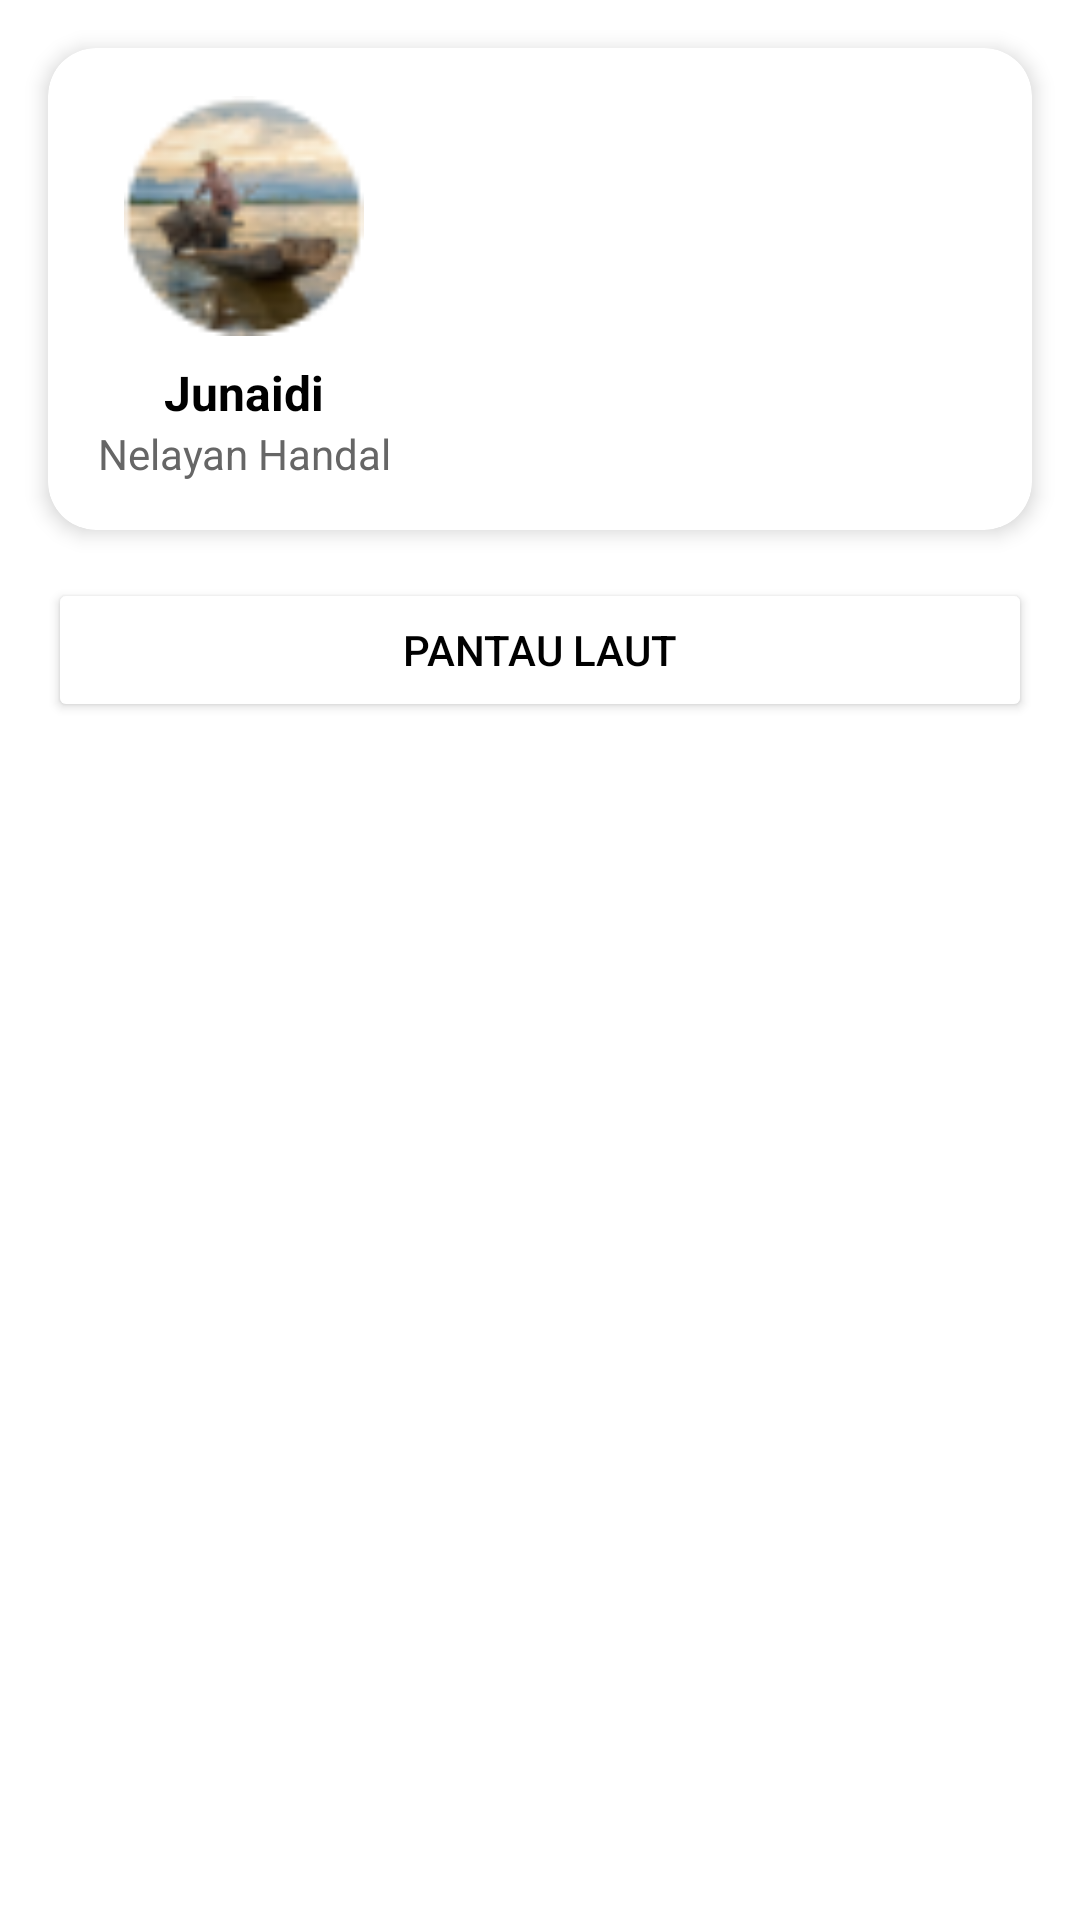

The Android layout XML behind this screen, and the referenced resources:
<!-- AndroidManifest.xml: application theme Theme.MelautApp.NoActionBar -->
<!-- res/layout/fragment_maps.xml -->
<androidx.constraintlayout.widget.ConstraintLayout
    xmlns:android="http://schemas.android.com/apk/res/android"
    xmlns:app="http://schemas.android.com/apk/res-auto"
    android:layout_width="match_parent"
    android:layout_height="wrap_content">

    <androidx.cardview.widget.CardView
        android:id="@+id/cardViewMain"
        android:layout_width="match_parent"
        android:layout_height="wrap_content"
        app:cardCornerRadius="16dp"
        app:cardElevation="4dp"
        app:cardBackgroundColor="#FFFFFF"
        app:layout_constraintTop_toTopOf="parent"
        android:layout_margin="16dp">

        <LinearLayout
            android:layout_width="match_parent"
            android:layout_height="wrap_content"
            android:orientation="horizontal"
            android:weightSum="3"
            android:padding="16dp">

            
            <LinearLayout
                android:id="@+id/profileSection"
                android:layout_width="0dp"
                android:layout_height="wrap_content"
                android:layout_weight="1"
                android:orientation="vertical"
                android:gravity="center">

                <ImageView
                    android:id="@+id/imageProfile"
                    android:layout_width="80dp"
                    android:layout_height="80dp"
                    android:src="@drawable/profil"
                    android:layout_marginBottom="8dp"
                    android:scaleType="centerCrop" />

                <TextView
                    android:id="@+id/textName"
                    android:layout_width="wrap_content"
                    android:layout_height="wrap_content"
                    android:text="Junaidi"
                    android:textColor="#000000"
                    android:textSize="16sp"
                    android:textStyle="bold"
                    android:gravity="center" />

                <TextView
                    android:id="@+id/textProfession"
                    android:layout_width="wrap_content"
                    android:layout_height="wrap_content"
                    android:text="Nelayan Handal"
                    android:textColor="#666666"
                    android:textSize="14sp"
                    android:gravity="center" />

            </LinearLayout>

            





        </LinearLayout>

    </androidx.cardview.widget.CardView>

    <Button
        android:id="@+id/btnPantauLaut"
        android:layout_width="match_parent"
        android:layout_height="wrap_content"
        android:layout_margin="16dp"
        android:backgroundTint="#FFFFFF"
        android:text="Pantau Laut"
        android:textColor="#000000"
        app:layout_constraintTop_toBottomOf="@id/cardViewMain" />

</androidx.constraintlayout.widget.ConstraintLayout>
<!-- resources referenced by this layout -->
<resources>
  <!-- drawable profil: png bitmap (drawable, 4625 bytes) -->
  <style name="Theme.MelautApp.NoActionBar">
          <item name="windowActionBar">false</item>
          <item name="windowNoTitle">true</item>
          <item name="windowActionBarOverlay">false</item>
          <item name="windowActionModeOverlay">false</item>
      </style>
</resources>
